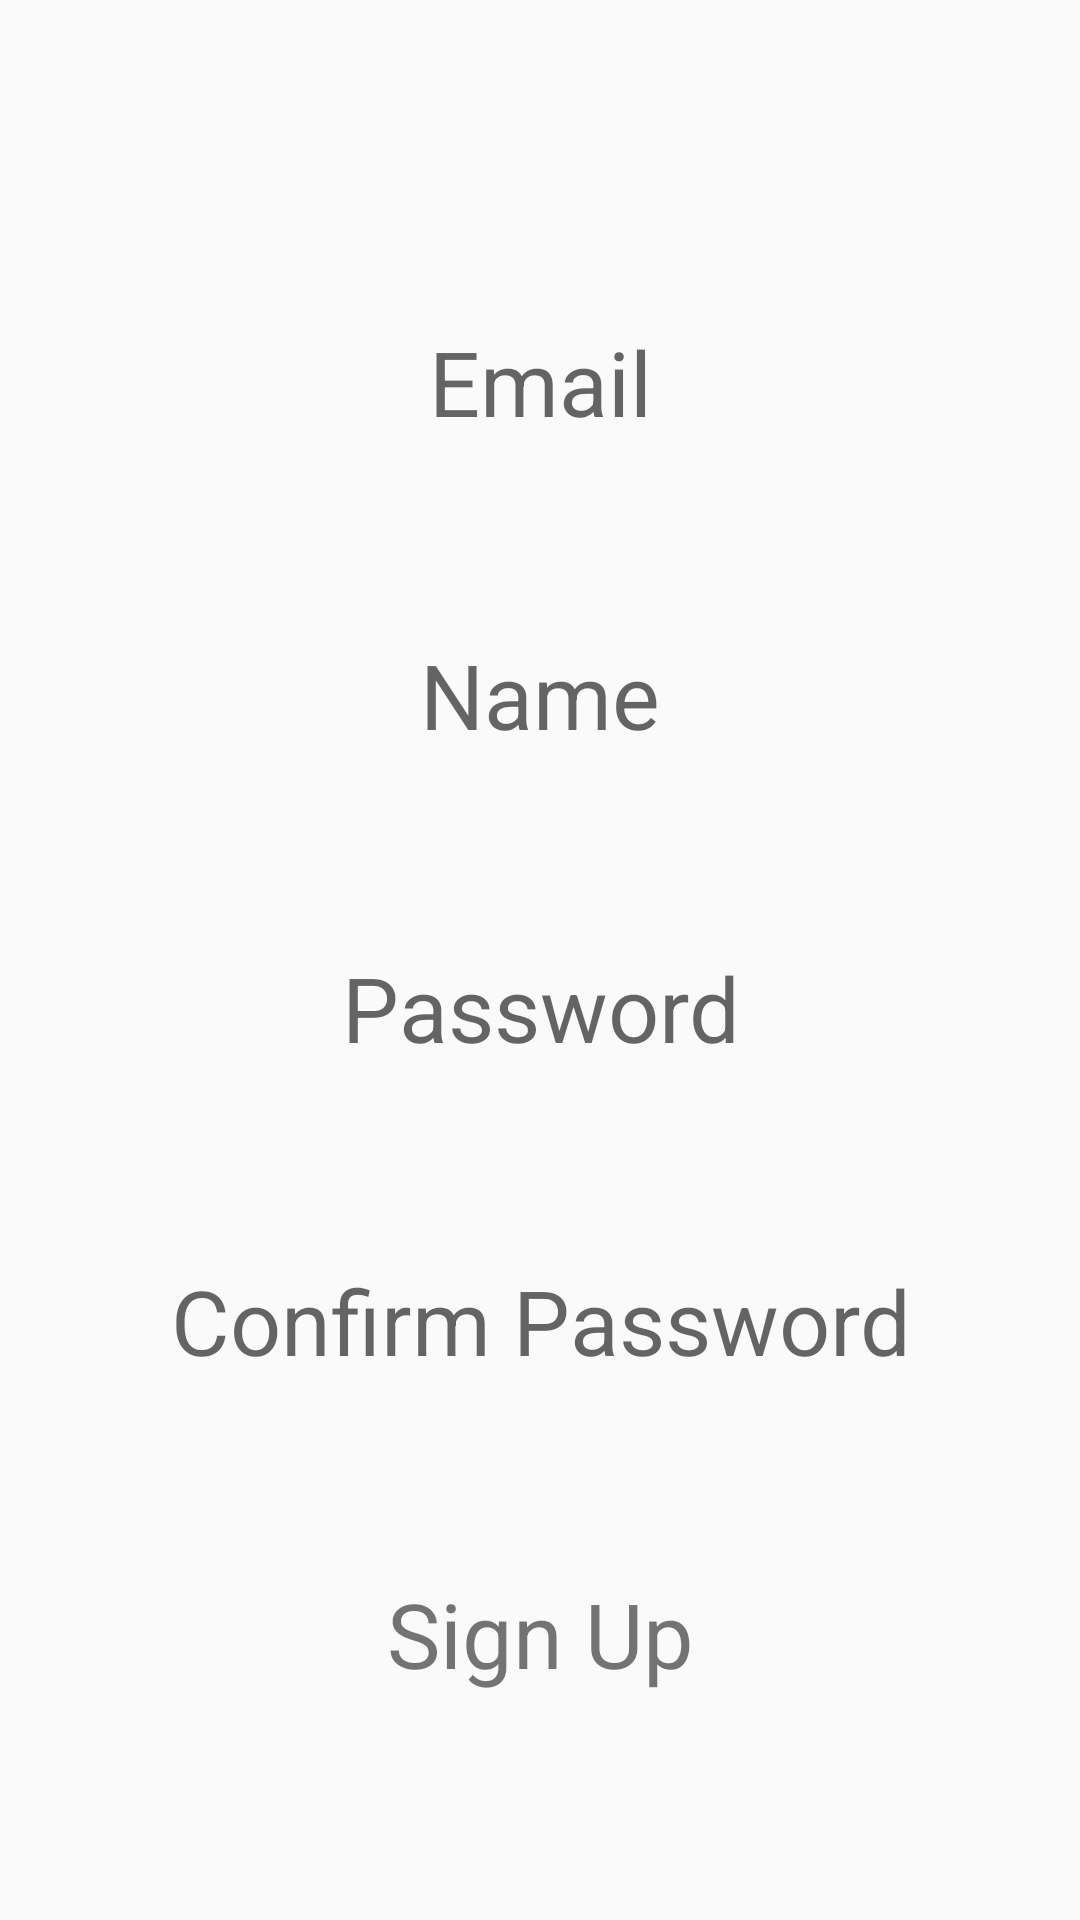

Write the Android layout XML for this screen, with the resource values it uses.
<!-- AndroidManifest.xml: application theme AppTheme.NoActionBar -->
<!-- res/layout/activity_register.xml -->
<?xml version="1.0" encoding="utf-8"?>
<LinearLayout xmlns:android="http://schemas.android.com/apk/res/android"
    xmlns:tools="http://schemas.android.com/tools"
    android:layout_width="match_parent"
    android:layout_height="match_parent"
    android:gravity="center"
    android:orientation="vertical"
    tools:context=".View.Activities.RegisterActivity">

    <EditText
        android:id="@+id/email"
        android:layout_width="match_parent"
        android:layout_height="wrap_content"
        android:layout_gravity="center"
        android:layout_margin="16dp"
        android:background="@drawable/corner"
        android:gravity="center"
        android:hint="Email"
        android:imeOptions="actionNext"
        android:inputType="textEmailAddress"
        android:maxLines="2"
        android:padding="16dp"
        android:textSize="30sp" />

    <EditText
        android:id="@+id/name"
        android:layout_width="match_parent"
        android:layout_height="wrap_content"
        android:layout_gravity="center"
        android:layout_margin="16dp"
        android:background="@drawable/corner"
        android:gravity="center"
        android:hint="Name"
        android:imeOptions="actionNext"
        android:inputType="textPersonName"
        android:maxLines="1"
        android:padding="16dp"
        android:textSize="30sp" />
    


    <EditText
        android:id="@+id/password"
        android:layout_width="match_parent"
        android:layout_height="wrap_content"
        android:layout_gravity="center"
        android:layout_margin="16dp"
        android:background="@drawable/corner"
        android:gravity="center"
        android:hint="Password"
        android:imeOptions="actionNext"
        android:inputType="textPassword"
        android:maxLines="1"
        android:padding="16dp"
        android:textSize="30sp" />

    <EditText
        android:id="@+id/confirm_password"
        android:layout_width="match_parent"
        android:layout_height="wrap_content"
        android:layout_gravity="center"
        android:layout_margin="16dp"
        android:background="@drawable/corner"
        android:gravity="center"
        android:hint="Confirm Password"
        android:inputType="textPassword"
        android:maxLines="1"
        android:padding="16dp"
        android:textSize="30sp" />

    <TextView
        android:id="@+id/signUpButton"
        android:layout_width="match_parent"
        android:layout_height="wrap_content"
        android:layout_gravity="center"
        android:layout_marginStart="32dp"
        android:layout_marginLeft="32dp"
        android:layout_marginTop="32dp"
        android:layout_marginEnd="32dp"
        android:layout_marginRight="32dp"
        android:background="@drawable/rounded_corner"
        android:backgroundTint="@android:color/darker_gray"
        android:gravity="center"
        android:shadowColor="@android:color/transparent"
        android:text="Sign Up"
        android:textSize="30sp" />
</LinearLayout>
<!-- resources referenced by this layout -->
<resources>
  <style name="AppTheme.NoActionBar">
          <item name="windowActionBar">false</item>
          <item name="windowNoTitle">true</item>
      </style>
</resources>
